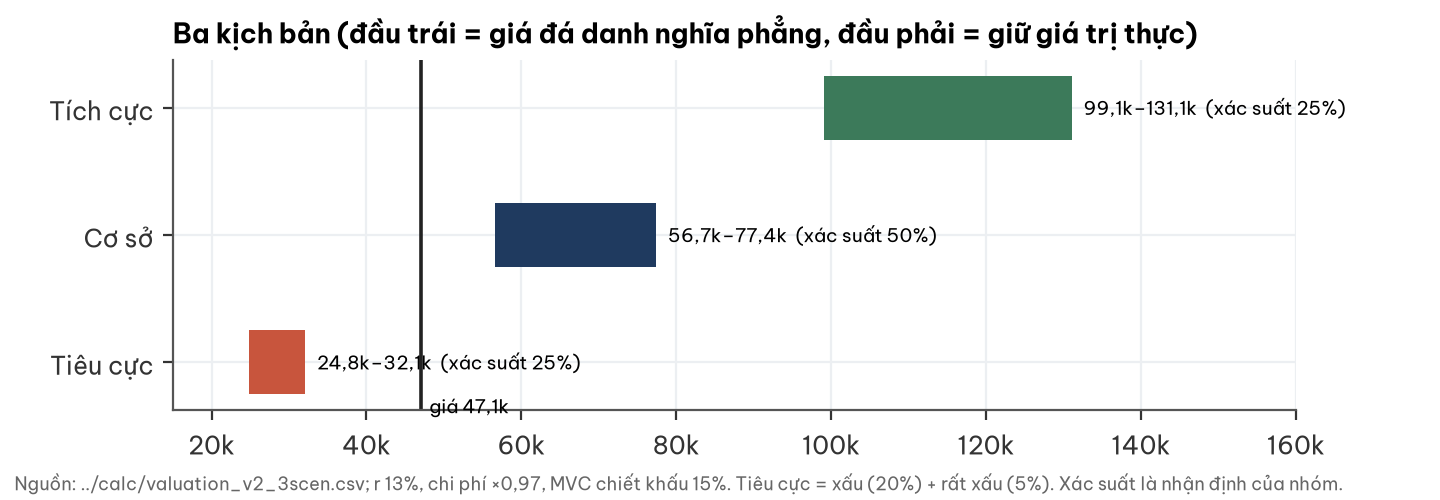

Data behind this chart, as committed beside it:
kich_ban, xac_suat, gia_phang, gia_thuc
Tích cực, 0.25, 99099, 131053
Cơ sở, 0.5, 56657, 77418
Tiêu cực, 0.25, 24815, 32102
